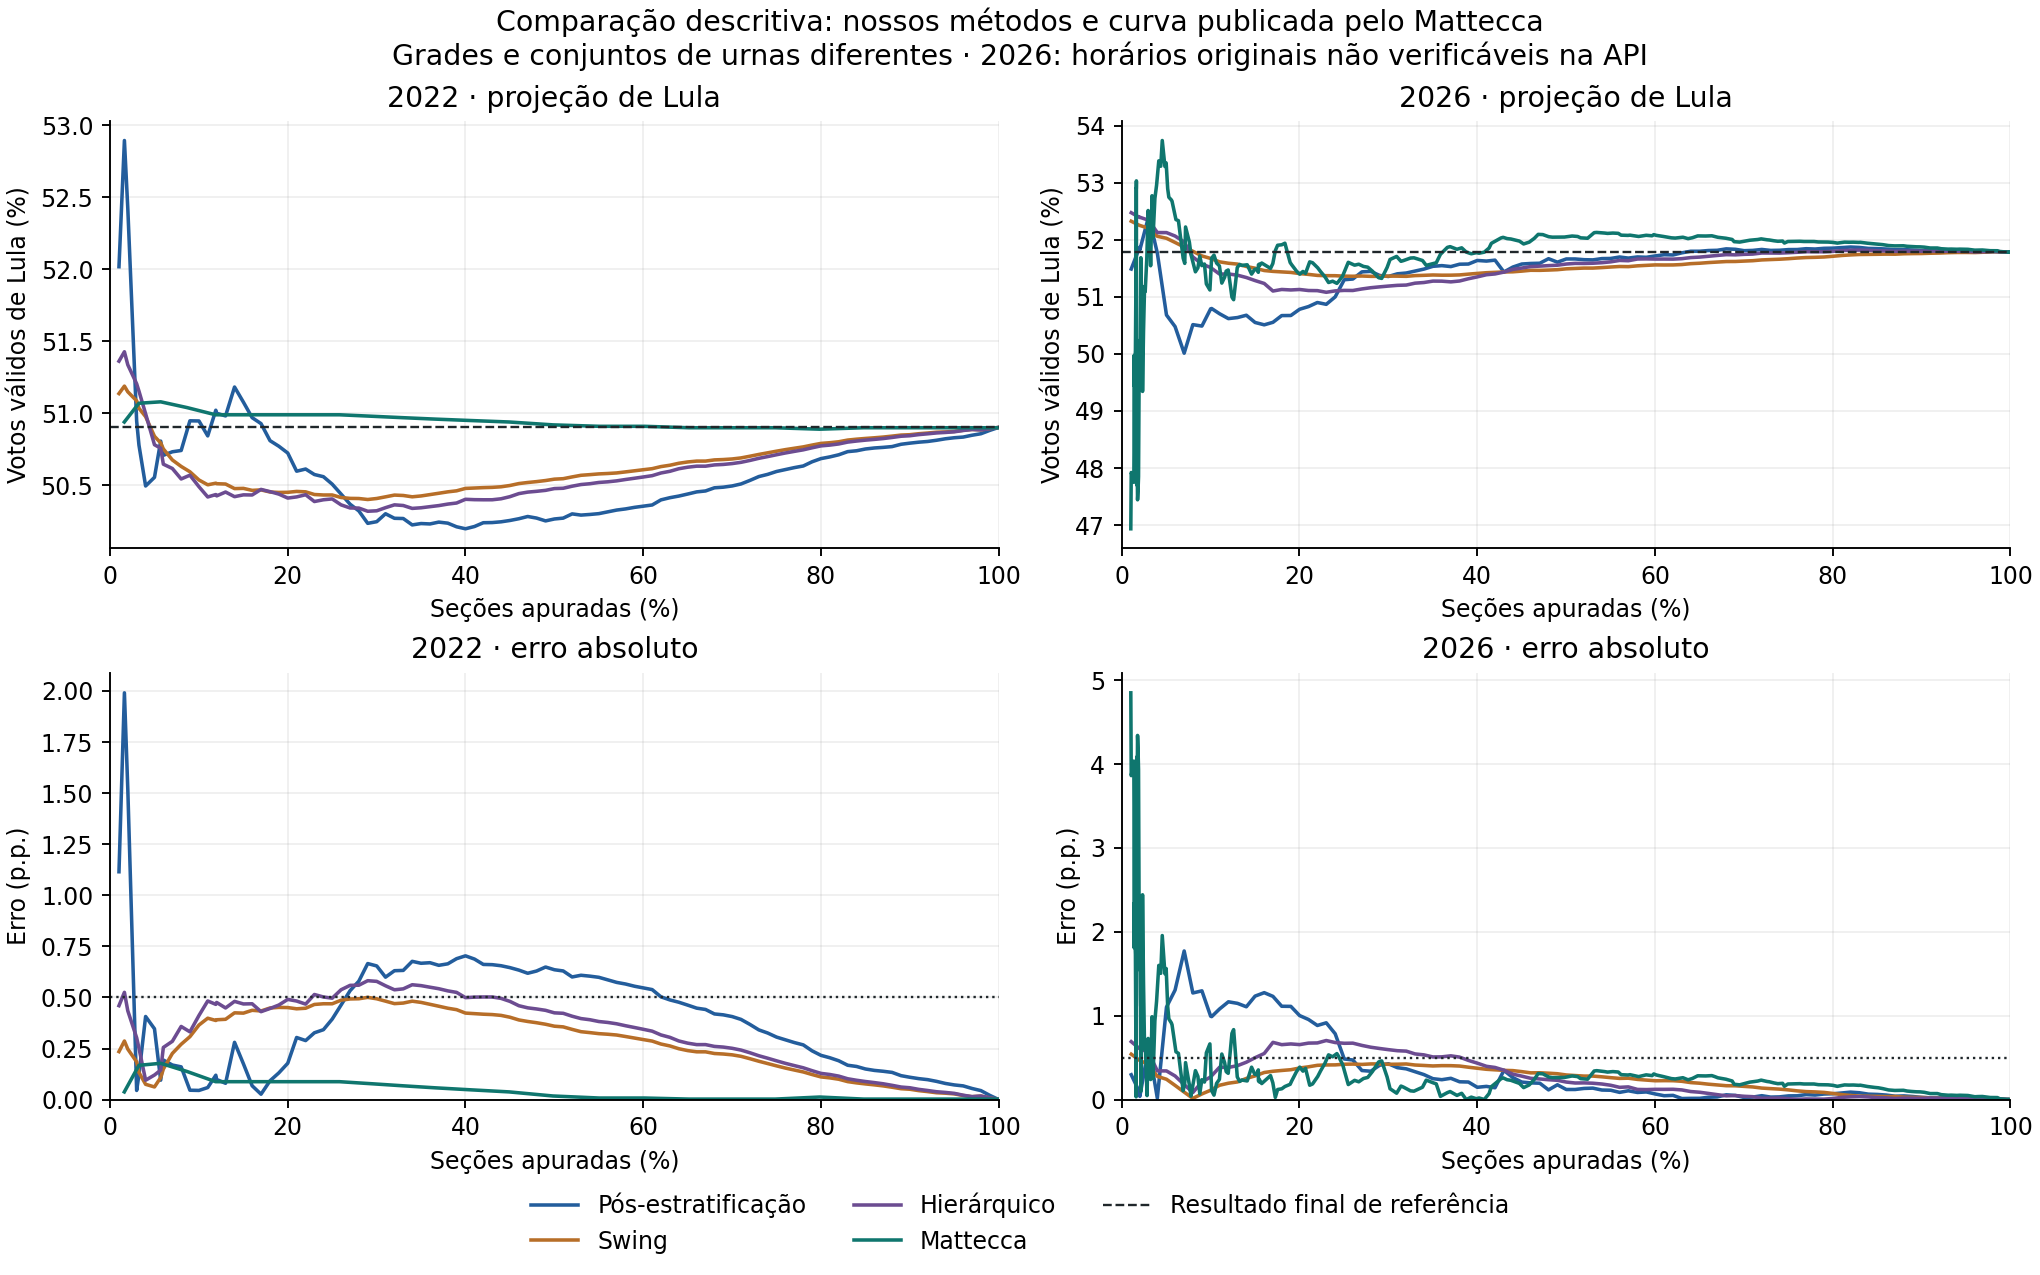

The file beside this chart, header and first rows:
year, nominal_mark_pct, model, source_progress_pct, mattecca_target_progress_pct, estimate_lula_pct, final_lula_pct, error_pp, source_index, source_timestamp
2022, 1, poststrat, 1.63, 1.62, 52.89, 50.9, 1.991, , 
2022, 1, swing, 1.63, 1.62, 51.19, 50.9, 0.2866, , 
2022, 1, hierarchical, 1.63, 1.62, 51.43, 50.9, 0.525, , 
2022, 1, mattecca, 1.62, 1.62, 50.94, 50.9, 0.03759, 3.0, 30/10/2022 17:16:00
2022, 2, poststrat, 3.265, 3.26, 50.78, 50.9, 0.1224, , 
2022, 2, swing, 3.265, 3.26, 51.04, 50.9, 0.133, , 
2022, 2, hierarchical, 3.265, 3.26, 51.15, 50.9, 0.252, , 
2022, 2, mattecca, 3.26, 3.26, 51.07, 50.9, 0.1676, 4.0, 30/10/2022 17:21:00
2022, 5, poststrat, 5.711, 5.71, 50.81, 50.9, 0.09493, , 
2022, 5, swing, 5.711, 5.71, 50.79, 50.9, 0.1077, , 
2022, 5, hierarchical, 5.711, 5.71, 50.76, 50.9, 0.1443, , 
2022, 5, mattecca, 5.71, 5.71, 51.08, 50.9, 0.1776, 5.0, 30/10/2022 17:26:00
2022, 10, poststrat, 11.91, 11.89, 51.02, 50.9, 0.1192, , 
2022, 10, swing, 11.91, 11.89, 50.52, 50.9, 0.3872, , 
2022, 10, hierarchical, 11.91, 11.89, 50.44, 50.9, 0.4661, , 
2022, 10, mattecca, 11.89, 11.89, 50.99, 50.9, 0.08759, 7.0, 30/10/2022 17:36:00
2026, 1, poststrat, 1.069, 1.02, 51.49, 51.79, 0.2962, , 
2026, 1, swing, 1.069, 1.02, 52.33, 51.79, 0.5415, , 
2026, 1, hierarchical, 1.069, 1.02, 52.48, 51.79, 0.6907, , 
2026, 1, mattecca, 1.02, 1.02, 46.94, 51.79, 4.85, 11.0, 26/10/2026 09:05:23
2026, 2, poststrat, 2.036, 2.03, 51.82, 51.79, 0.03791, , 
2026, 2, swing, 2.036, 2.03, 52.25, 51.79, 0.467, , 
2026, 2, hierarchical, 2.036, 2.03, 52.4, 51.79, 0.6112, , 
2026, 2, mattecca, 2.03, 2.03, 50.24, 51.79, 1.546, 33.0, 26/10/2026 09:05:23
2026, 5, poststrat, 5.035, 5.0, 50.68, 51.79, 1.103, , 
2026, 5, swing, 5.035, 5.0, 52.03, 51.79, 0.2423, , 
2026, 5, hierarchical, 5.035, 5.0, 52.13, 51.79, 0.3417, , 
2026, 5, mattecca, 5.0, 5.0, 53.35, 51.79, 1.563, 57.0, 26/10/2026 09:05:23
2026, 10, poststrat, 10.12, 10.11, 50.8, 51.79, 0.9892, , 
2026, 10, swing, 10.12, 10.11, 51.67, 51.79, 0.1194, , 
2026, 10, hierarchical, 10.12, 10.11, 51.5, 51.79, 0.2841, , 
2026, 10, mattecca, 10.11, 10.11, 51.68, 51.79, 0.1082, 76.0, 26/10/2026 09:05:23
